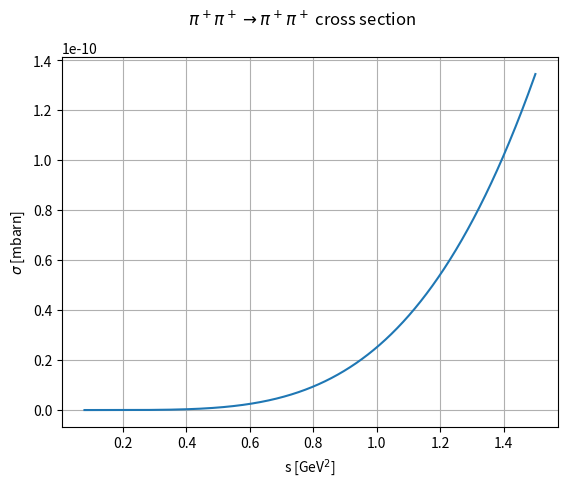
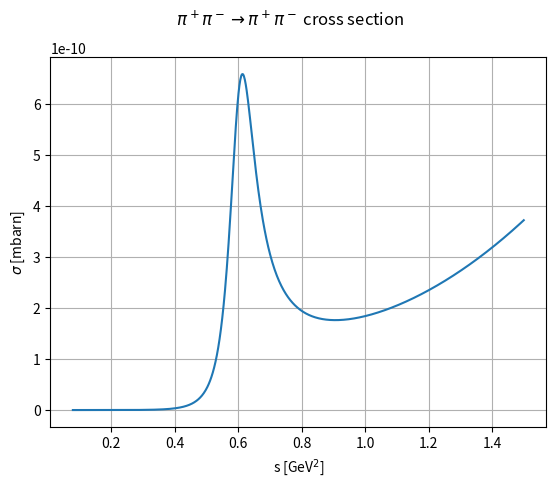

The script that saved these images, in order:
import numpy as np
import matplotlib.pyplot as plt
import scipy.integrate as integrate

def sqamp_1(t, s):  # pi+ pi+ -> pi+ pi+
    u = 4*m_pi**2 - s - t
    return np.abs(gv**2 / (4 * F**4) * ( t**2 * (s-u) / (t - m_rho**2) + u**2 * (s-t) / (u - m_rho**2) ))**2


def sqamp_2(t, s):  # pi+ pi- -> pi+ pi-
    u = 4*m_pi**2 - s - t
    return np.abs(gv**2 / (4 * F**4) * ( s**2 * (t-u) / (s - m_rho**2 + 1j*epsilon) + t**2 * (s-u) / (t - m_rho**2) ))**2


def csec(s, sqamp):
    p_inout = 1 / (2*np.sqrt(s)) * np.sqrt(kallen(s, m_pi**2, m_pi**2))
    t1 = - 4 * p_inout**2  # First term will be zero
    t0 = 0
    result = integrate.quad(sqamp, t1, t0, args=(s))
    sigma = 1 / (64 * np.pi * p_inout**2 * s) * result[0]
    return sigma


def kallen(a,b,c):
    return a**2 + b**2 + c**2 - 2*(a*b + b*c + a*c)


gv = 0.17
m_pi = 140 # MeV
m_rho = 775 # MeV
F = 92 # MeV
epsilon = 50000  # Some "small" number (set to get reasonable width of peak)

csecs_1 = []
csecs_2 = []
s_values = np.linspace(4*m_pi**2 + 1, 1.5e6, 1000)
for s in s_values:
    csecs_1.append(csec(s, sqamp_1) * 1e-6 * 0.389)  # in mbarn
    csecs_2.append(csec(s, sqamp_2) * 1e-6 * 0.389)

fig1, ax1 = plt.subplots()
ax1.plot(s_values*1e-6, csecs_1)
ax1.set_xlabel("s [GeV$^2$]")
ax1.set_ylabel("$\sigma$ [mbarn]")
ax1.grid()
fig1.suptitle(r"$\pi^+ \pi^+ \rightarrow \pi^+ \pi^+$ cross section")

fig2, ax2 = plt.subplots()
ax2.plot(s_values*1e-6, csecs_2)
ax2.set_xlabel("s [GeV$^2$]")
ax2.set_ylabel("$\sigma$ [mbarn]")
ax2.grid()
fig2.suptitle(r"$\pi^+ \pi^- \rightarrow \pi^+ \pi^-$ cross section")
plt.show()